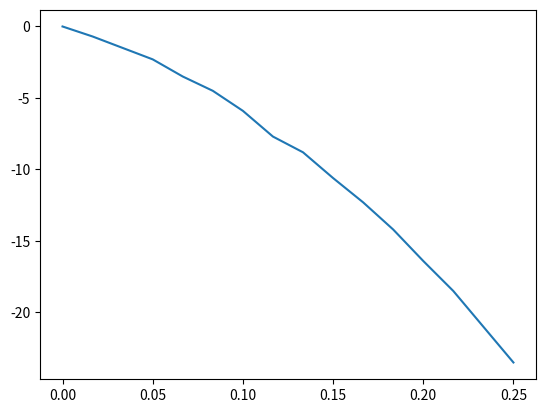
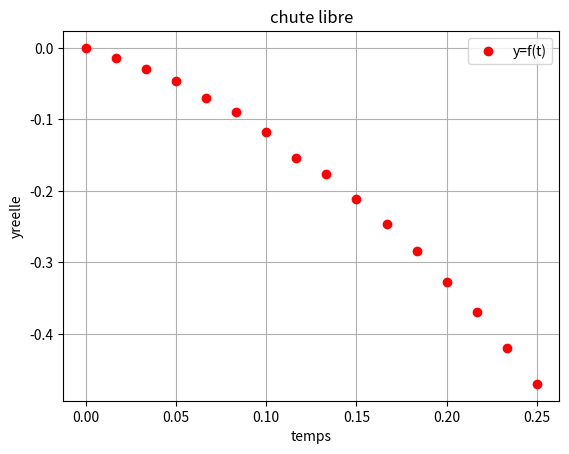
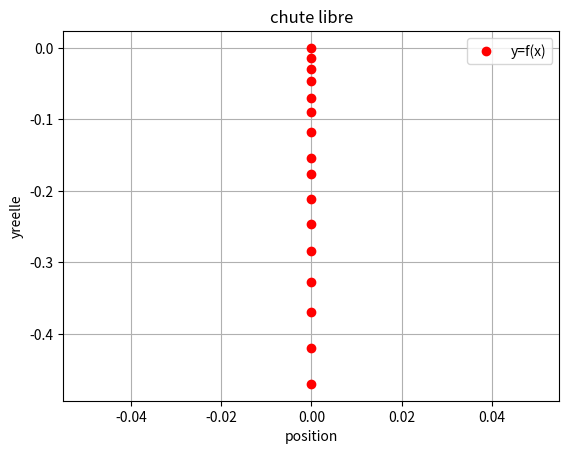
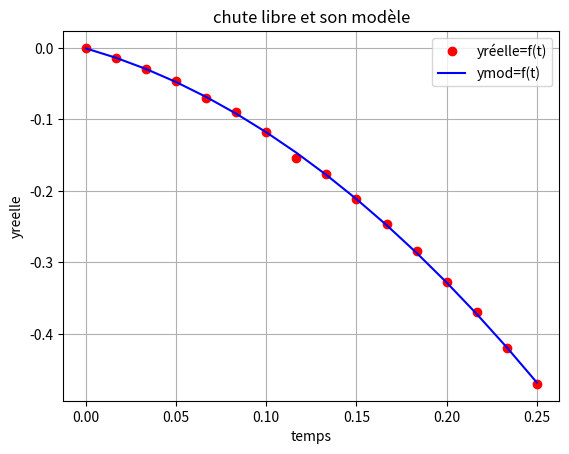
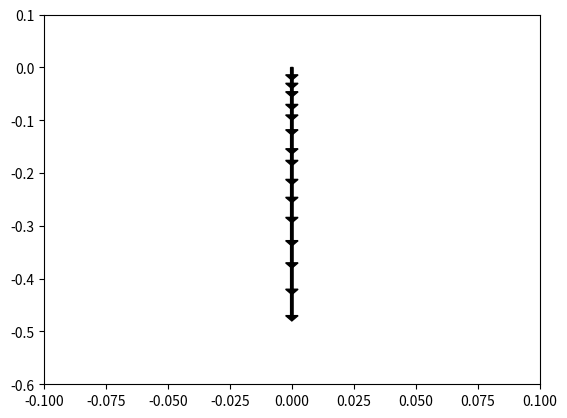

Reproduce these figures in Python, in order.
import numpy as np
import matplotlib.pyplot as plt

ymes = np.array([-0, -0.7, -1.5, -2.3, -3.5, -4.5, -5.9, -7.7, -8.8,
                 -10.6, -12.3, -14.2, -16.4, -18.5, -21, -23.5])

print('ymes:', ymes)

t = np.linspace(0, 0.25, 16)
print('t:',t)

plt.figure()
plt.plot(t, ymes)
plt.show()

yreelle = ymes * 2/100

plt.figure()

plt.plot(t, yreelle, 'ro', label="y=f(t)")
plt.xlabel("temps")
plt.ylabel("yreelle")
plt.grid()
plt.legend()
plt.title("chute libre")

plt.show()

x=0*t

plt.figure()

plt.plot(x,yreelle,'ro',label="y=f(x)")
plt.xlabel("position")
plt.ylabel("yreelle")
plt.grid()
plt.legend()
plt.title("chute libre")

plt.show()

mod = np.polyfit(t, yreelle, 2)
print('mod :', mod)

print('g = ', -mod[0]*2)
print('vo = ', mod[1])
print('yo = ', mod[2])

ymod = mod[0]*t**2 + mod[1] * t + mod[2]

plt.figure()

plt.plot(t,yreelle,'ro',label="yréelle=f(t)")
plt.plot(t,ymod,'b-',label="ymod=f(t)")

plt.xlabel("temps")
plt.ylabel("yreelle")
plt.grid()
plt.title("chute libre et son modèle")
plt.legend()

plt.show()

plt.figure()

for i in range(0, len(t) - 1):
    plt.arrow(0, yreelle[i], 0, yreelle[i+1] - yreelle[i],
              fc="k", ec="k", head_width=0.005, head_length=0.01)

plt.ylim(-0.6, 0.1)
plt.xlim(-0.1, 0.1)

plt.show()